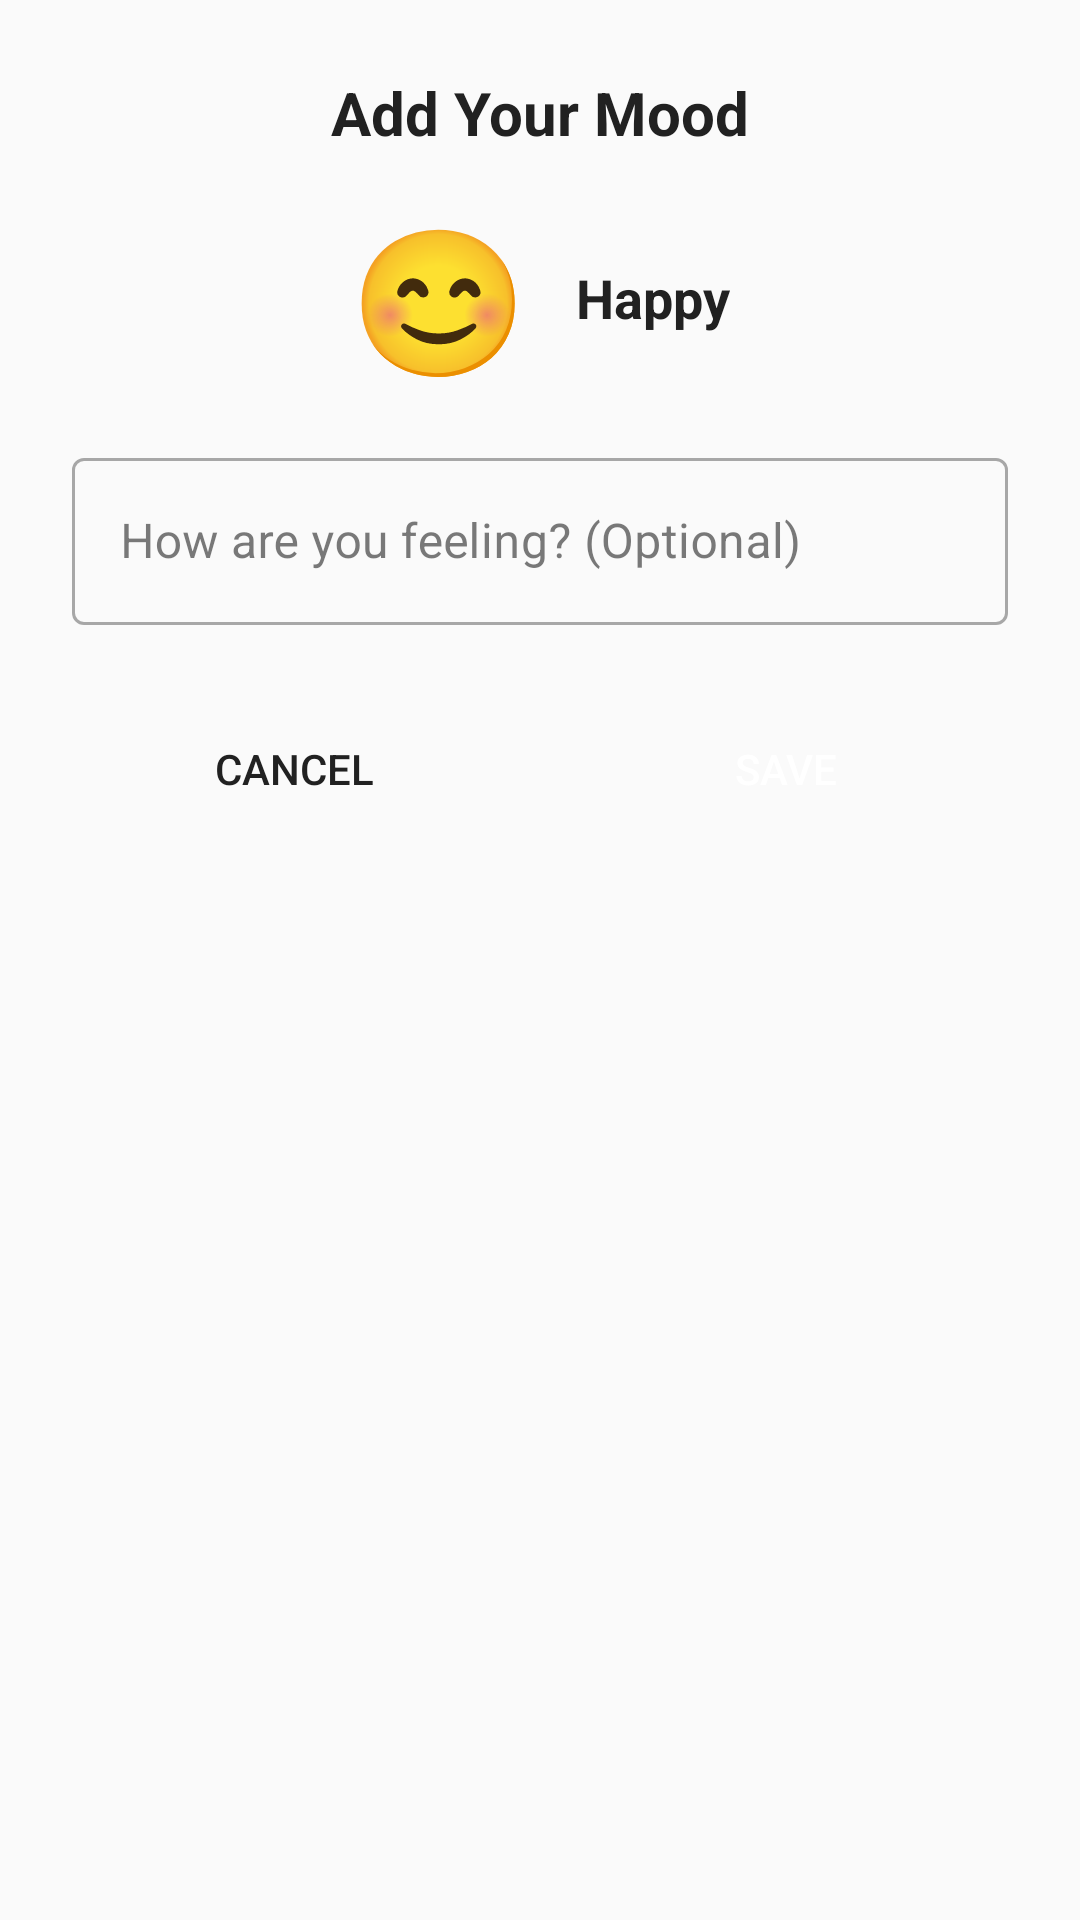

Here is an Android app screen rendered from its layout file. Give the layout XML and the strings, colors and styles it references.
<!-- AndroidManifest.xml: application theme Theme.HabbitMate -->
<!-- res/layout/dialog_add_mood.xml -->
<?xml version="1.0" encoding="utf-8"?>
<LinearLayout xmlns:android="http://schemas.android.com/apk/res/android"
    android:layout_width="match_parent"
    android:layout_height="wrap_content"
    android:orientation="vertical"
    android:padding="24dp">

    <TextView
        android:layout_width="match_parent"
        android:layout_height="wrap_content"
        android:text="Add Your Mood"
        android:textColor="@color/text_primary"
        android:textSize="20sp"
        android:textStyle="bold"
        android:gravity="center"
        android:layout_marginBottom="16dp" />

    
    <LinearLayout
        android:layout_width="match_parent"
        android:layout_height="wrap_content"
        android:orientation="horizontal"
        android:gravity="center"
        android:layout_marginBottom="16dp">

        <TextView
            android:id="@+id/textSelectedMoodEmoji"
            android:layout_width="wrap_content"
            android:layout_height="wrap_content"
            android:text="😊"
            android:textSize="48sp"
            android:layout_marginEnd="16dp" />

        <TextView
            android:id="@+id/textSelectedMoodName"
            android:layout_width="wrap_content"
            android:layout_height="wrap_content"
            android:text="Happy"
            android:textColor="@color/text_primary"
            android:textSize="18sp"
            android:textStyle="bold" />

    </LinearLayout>

    
    <com.google.android.material.textfield.TextInputLayout
        android:layout_width="match_parent"
        android:layout_height="wrap_content"
        android:layout_marginBottom="24dp"
        android:hint="How are you feeling? (Optional)"
        style="@style/Widget.MaterialComponents.TextInputLayout.OutlinedBox">

        <com.google.android.material.textfield.TextInputEditText
            android:id="@+id/editTextMoodDescription"
            android:layout_width="match_parent"
            android:layout_height="wrap_content"
            android:inputType="textMultiLine"
            android:maxLines="3" />

    </com.google.android.material.textfield.TextInputLayout>

    
    <LinearLayout
        android:layout_width="match_parent"
        android:layout_height="wrap_content"
        android:orientation="horizontal"
        android:weightSum="2">

        <Button
            android:id="@+id/buttonCancel"
            android:layout_width="0dp"
            android:layout_height="wrap_content"
            android:layout_weight="1"
            android:layout_marginEnd="8dp"
            android:background="@drawable/button_secondary_background"
            android:text="Cancel"
            android:textColor="@color/text_primary" />

        <Button
            android:id="@+id/buttonSave"
            android:layout_width="0dp"
            android:layout_height="wrap_content"
            android:layout_weight="1"
            android:layout_marginStart="8dp"
            android:background="@drawable/button_primary_background"
            android:text="Save"
            android:textColor="@color/white" />

    </LinearLayout>

</LinearLayout>
<!-- resources referenced by this layout -->
<resources>
  <color name="text_primary">#212121</color>
  <color name="white">#FFFFFFFF</color>
  <style name="Theme.HabbitMate" parent="Base.Theme.HabbitMate" />
  <style name="Base.Theme.HabbitMate" parent="Theme.Material3.DayNight.NoActionBar">
          
          <item name="colorPrimary">@color/light_blue</item>
          <item name="colorPrimaryVariant">@color/light_blue_dark</item>
          <item name="colorOnPrimary">@color/text_on_primary</item>
          
          
          <item name="colorSecondary">@color/orange</item>
          <item name="colorSecondaryVariant">@color/orange_dark</item>
          <item name="colorOnSecondary">@color/text_on_primary</item>
          
          
          <item name="android:colorBackground">@color/background_light</item>
          <item name="colorSurface">@color/card_background</item>
          <item name="colorOnSurface">@color/text_primary</item>
          
          
          <item name="android:statusBarColor">@color/light_blue</item>
          <item name="android:windowLightStatusBar">false</item>
      </style>
  <color name="light_blue">#87CEEB</color>
  <color name="light_blue_dark">#6BB6FF</color>
  <color name="text_on_primary">#FFFFFF</color>
  <color name="orange">#FFA500</color>
  <color name="orange_dark">#FF8C00</color>
  <color name="background_light">#FAFAFA</color>
  <color name="card_background">#FFFFFF</color>
</resources>
